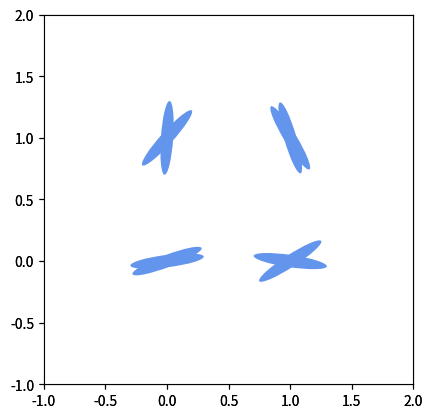

Write Python code to recreate this figure.
import numpy as np
import matplotlib.pyplot as plt
from matplotlib.patches import Ellipse

class lattice:

    def __init__(self, size, dim):
        """Constructeur de la cl asse qui initialise :
        -la taille de la lattice dans une dimension
        -le nombre de dimension 
        -la lattice"""

        self.size = size
        self.dim = dim
        
        if dim==2 :
            # dans le cas 2d on a deux dimensions d'espace et 1 angle
            self.latticeArray=np.zeros((size,size,1))
            self.neighboor=np.array([[0,1],[0,-1],[1,0],[-1,0]])
        elif dim==3 :
            # dans le cas 3d on a trois dimensions d'espace et 2 angles
            self.latticeArray=np.zeros((size,size,size,2))
            self.neighboor=np.array([[0,0,1],[0,0,-1],[0,1,0],[0,-1,0],[1,0,0],[-1,0,0]])
  
    def display(self):
        """Fonction qui permet d'afficher une image de la lattice"""
        if self.dim == 2:
            arr=self.latticeArray[:,:,0]

        if self.dim == 3:
            arr=self.latticeArray[:,:,:,0]

        x,y=np.indices(arr.shape)[[0,1]]
        # on prend -arr a cause de l'inversion finale de l'axe y
        params = zip(x.ravel(),y.ravel(),(-arr).ravel())

        # angle en degrées ici
        ells = [Ellipse(xy=(x,y), width=0.6, height=0.1, angle=a,facecolor='#6495ED') for x,y,a in params ]

        fig = plt.figure(0)
        ax = fig.add_subplot(111, aspect='equal')
        for e in ells:
                ax.add_artist(e)

        ax.set_xlim(-1,arr.shape[0])
        ax.set_ylim(-1,arr.shape[1])
        plt.show()

    def nearestNeighboor(self, loc):
        """Fonction qui retourne les coordonnées des plus proches voisins d'un site donné
        en prenant en prenant en compte les conditions aux limites périodiques"""

        return periodicLoc(self.neighboor+loc)

    def periodicLoc(self, loc):
        """Fonction qui retourne les coordonnées periodisées."""
        return loc%self.dim

    def randomLoc(self):
        """Fonction qui renvoie un site aléatoire de la lattice"""
        return np.random.randint(self.size,size=self.dim) 


if __name__ == '__main__':
    #tout ce qui est ici n'est exécuté que si ce script est exécuté 
    #directement (via "python3 lattice.py" par ex)  

    
    print('test display 2D')
    test2D = lattice(size=2,dim=2)
    test2D.latticeArray = np.random.rand(*test2D.latticeArray.shape)*360
    print(test2D.latticeArray[:,:,0])
    test2D.display()

    print('test display 3D')
    test3D = lattice(size=2,dim=3)
    test3D.latticeArray = np.random.rand(*test3D.latticeArray.shape)*360
    print(test3D.latticeArray[:,:,:,0])
    test3D.display()



